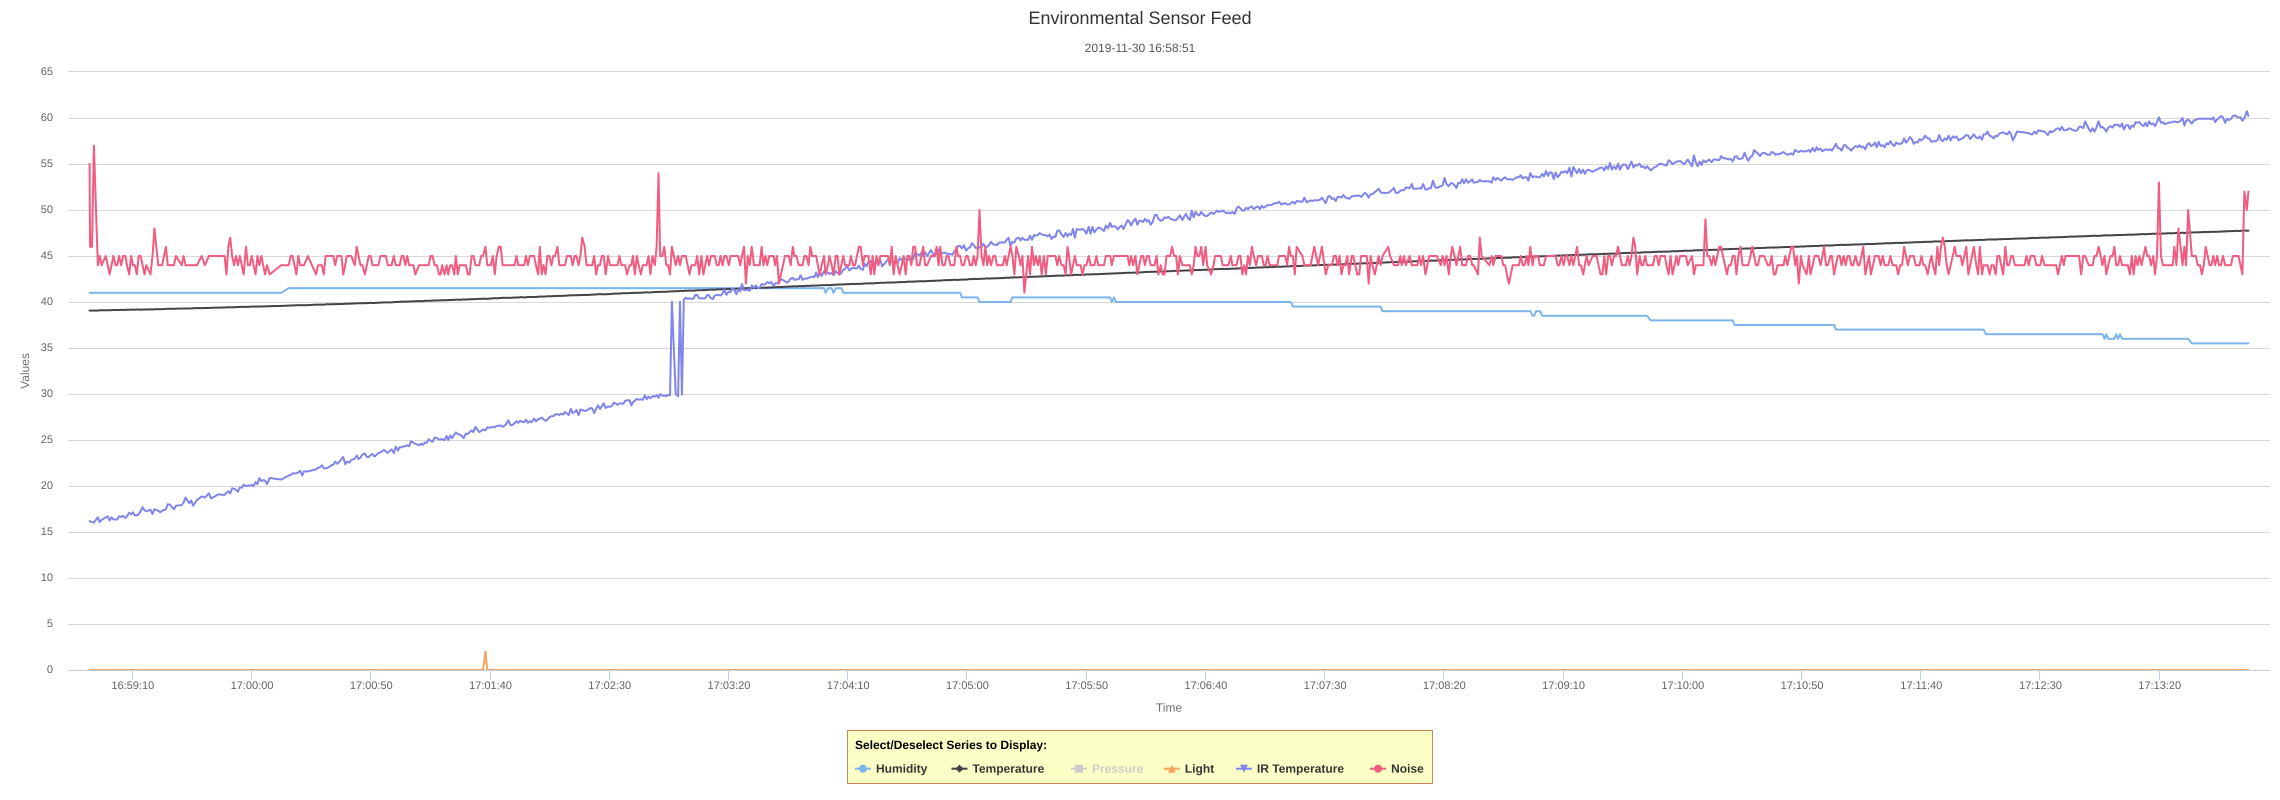

Source data for this figure (header and first rows):
Time(s), Humidity, Temperature, Light, IR Temperature, Noise
1575133131869, 41, 39.07, 0, 16.2, 55
1575133132069, 41, 39.06, 0, 16.14, 46
1575133132873, 41, 39.07, 0, 16.08, 46
1575133133677, 41, 39.07, 0, 16.03, 57
1575133135327, 41, 39.06, 0, 16.59, 44
1575133136079, 41, 39.1, 0, 16.08, 45
1575133136896, 41, 39.1, 0, 16.31, 44
1575133138658, 41, 39.1, 0, 16.59, 45
1575133139457, 41, 39.1, 0, 16.7, 44
1575133140257, 41, 39.11, 0, 16.25, 43
1575133141068, 41, 39.11, 0, 16.59, 44
1575133141863, 41, 39.13, 0, 16.36, 45
1575133142717, 41, 39.14, 0, 16.36, 44
1575133143461, 41, 39.13, 0, 16.36, 44
1575133144245, 41, 39.12, 0, 16.7, 45
1575133145061, 41, 39.15, 0, 16.64, 44
1575133145963, 41, 39.13, 0, 16.75, 45
1575133146865, 41, 39.15, 0, 16.53, 45
1575133147539, 41, 39.15, 0, 16.7, 44
1575133148488, 41, 39.15, 0, 17.09, 43
1575133149285, 41, 39.18, 0, 16.92, 45
1575133150057, 41, 39.17, 0, 17.14, 44
1575133150863, 41, 39.16, 0, 16.81, 44
1575133151684, 41, 39.2, 0, 16.81, 43
1575133152465, 41, 39.16, 0, 16.92, 45
1575133153260, 41, 39.18, 0, 17.25, 45
1575133154105, 41, 39.17, 0, 17.7, 44
1575133154908, 41, 39.19, 0, 17.36, 43
1575133155667, 41, 39.18, 0, 17.25, 44
1575133157383, 41, 39.2, 0, 17.42, 43
1575133158258, 41, 39.19, 0, 16.97, 45
1575133159055, 41, 39.21, 0, 17.47, 48
1575133160660, 41, 39.22, 0, 17.31, 44
1575133161484, 41, 39.22, 0, 17.14, 44
1575133162270, 41, 39.22, 0, 17.31, 44
1575133163869, 41, 39.25, 0, 17.47, 46
1575133164661, 41, 39.26, 0, 18.03, 44
1575133165452, 41, 39.26, 0, 17.98, 44
1575133167264, 41, 39.26, 0, 17.47, 44
1575133168067, 41, 39.28, 0, 17.86, 45
1575133170477, 41, 39.29, 0, 17.92, 44
1575133171273, 41, 39.29, 0, 18.2, 45
1575133172087, 41, 39.29, 0, 18.75, 44
1575133173657, 41, 39.3, 0, 18.14, 44
1575133174464, 41, 39.3, 0, 18.42, 44
1575133175281, 41, 39.32, 0, 17.86, 44
1575133176926, 41, 39.34, 0, 18.48, 44
1575133178853, 41, 39.33, 0, 18.86, 45
1575133180219, 41, 39.35, 0, 18.75, 44
1575133181940, 41, 39.35, 0, 19.2, 45
1575133182763, 41, 39.37, 0, 18.64, 45
1575133185875, 41, 39.39, 0, 19.09, 45
1575133188465, 41, 39.4, 0, 19.03, 45
1575133189253, 41, 39.42, 0, 19.25, 43
1575133190054, 41, 39.43, 0, 19.42, 46
1575133190844, 41, 39.43, 0, 19.2, 47
1575133191652, 41, 39.42, 0, 19.75, 45
1575133192461, 41, 39.43, 0, 19.7, 44
1575133193255, 41, 39.44, 0, 19.59, 45
1575133194074, 41, 39.46, 0, 19.37, 44
... 964 more rows
